9-way image classification set "mudra_dataset" from GitHub (GovindRangappa/mudra-jetson-deploy); label vocabulary: alapadma, ardhachandra, ardhapataka, kapittha, mayura, musti, pataka, shikhara, tripataka.

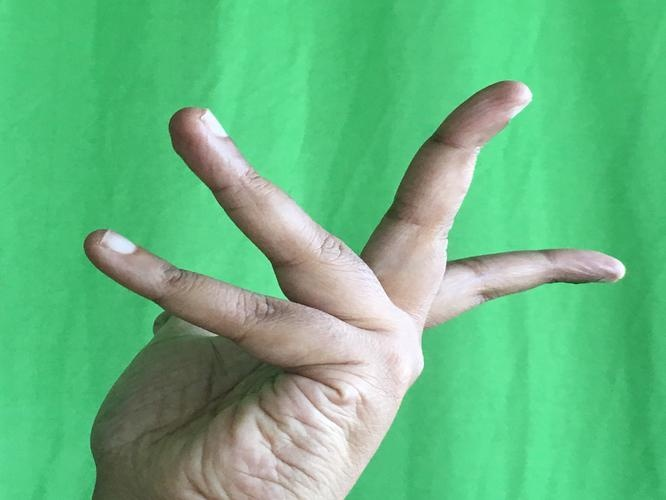
Label: alapadma

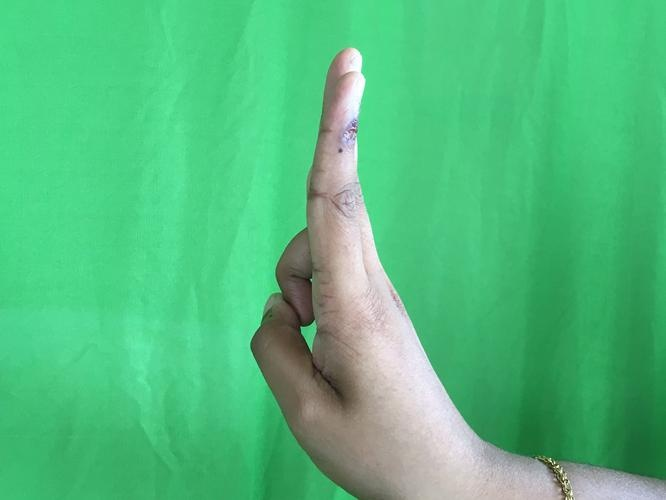
Label: mayura

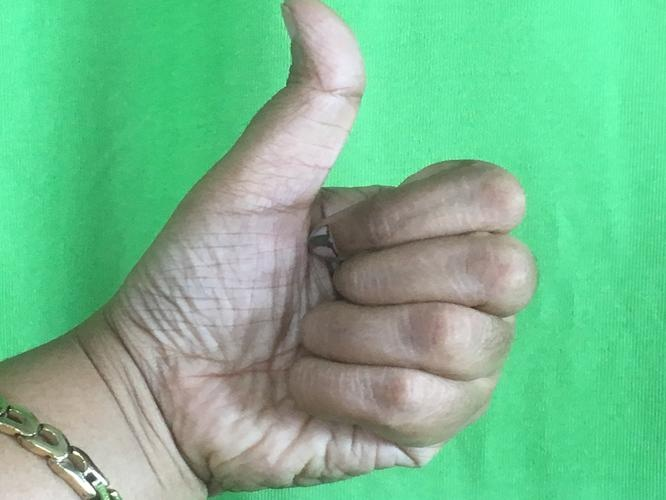
Label: shikhara

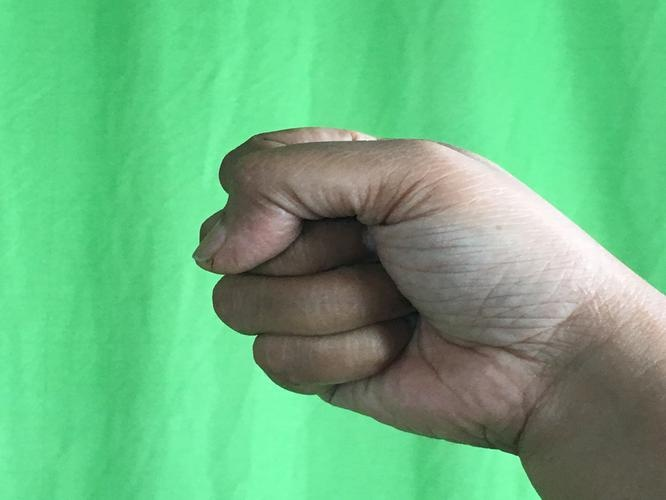
Label: musti

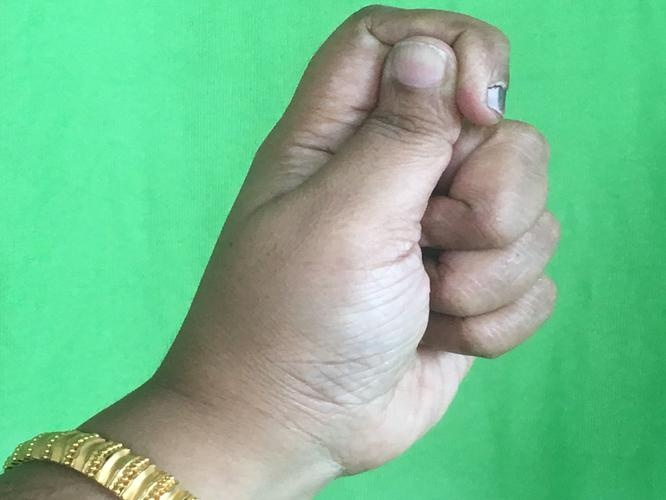
Label: kapittha

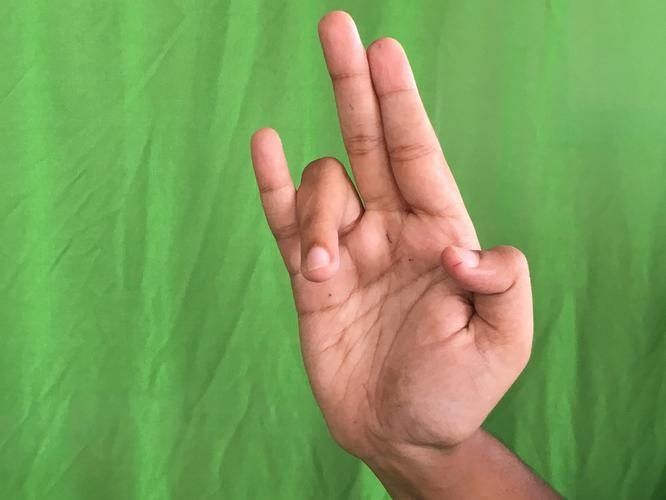
Label: tripataka
